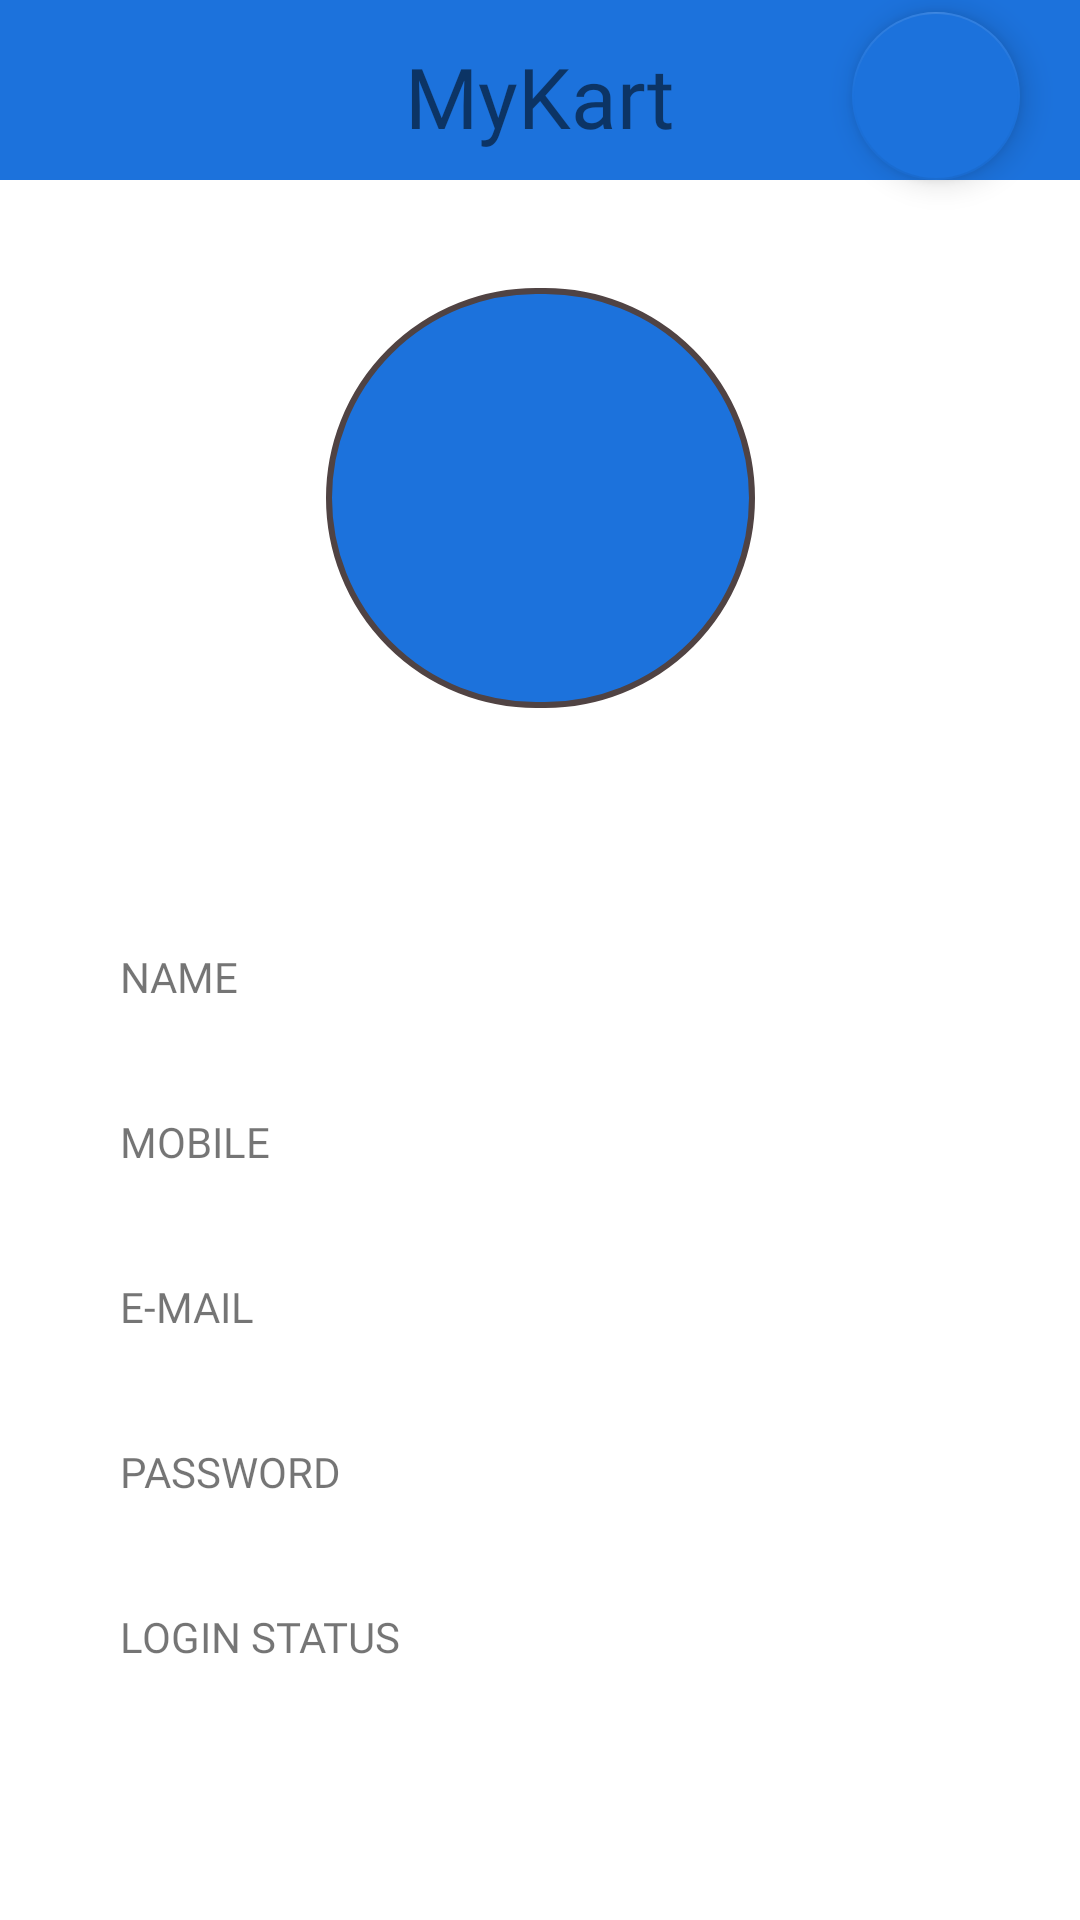

Produce the Android XML layout that renders to this screen, including the resource entries it uses.
<!-- AndroidManifest.xml: application theme Theme.MyKart -->
<!-- res/layout/activity_user_profile.xml -->
<?xml version="1.0" encoding="utf-8"?>
<androidx.constraintlayout.widget.ConstraintLayout xmlns:android="http://schemas.android.com/apk/res/android"
    xmlns:app="http://schemas.android.com/apk/res-auto"
    xmlns:tools="http://schemas.android.com/tools"
    android:layout_width="match_parent"
    android:layout_height="match_parent"
    tools:context=".UserProfile">

    <TextView
        android:id="@+id/textView4"
        android:layout_width="99dp"
        android:layout_height="25dp"
        android:layout_marginStart="40dp"
        android:layout_marginTop="30dp"
        android:text="MOBILE"
        android:fontFamily="@font/akaya_telivigala"
        app:layout_constraintStart_toStartOf="parent"
        app:layout_constraintTop_toBottomOf="@+id/textView3" />

    <TextView
        android:id="@+id/textView5"
        android:layout_width="99dp"
        android:layout_height="25dp"
        android:layout_marginStart="40dp"
        android:layout_marginTop="30dp"
        android:text="E-MAIL"
        android:fontFamily="@font/akaya_telivigala"
        app:layout_constraintStart_toStartOf="parent"
        app:layout_constraintTop_toBottomOf="@+id/textView4" />

    <View
        android:id="@+id/view2"
        android:layout_width="match_parent"
        android:layout_height="60dp"
        android:background="@color/my_color"
        tools:ignore="MissingConstraints" />
    <TextView
        android:layout_width="wrap_content"
        android:layout_height="wrap_content"
        android:layout_marginTop="4dp"
        android:fontFamily="@font/akaya_telivigala"
        android:text="MyKart"
        android:textSize="28sp"
        app:layout_constraintBottom_toBottomOf="@+id/view2"
        app:layout_constraintEnd_toEndOf="parent"
        app:layout_constraintStart_toStartOf="parent"
        app:layout_constraintTop_toTopOf="parent" />

    <ImageView
        android:id="@+id/imageView"
        android:layout_width="143dp"
        android:layout_height="140dp"
        android:layout_marginTop="36dp"
        android:background="@drawable/dp"
        app:layout_constraintEnd_toEndOf="parent"
        app:layout_constraintStart_toStartOf="parent"
        app:layout_constraintTop_toBottomOf="@+id/view2"
        app:srcCompat="@drawable/person" />

    <TextView
        android:id="@+id/textView3"
        android:layout_width="99dp"
        android:layout_height="25dp"
        android:layout_marginStart="40dp"
        android:layout_marginTop="80dp"
        android:text="NAME"
        android:fontFamily="@font/akaya_telivigala"
        app:layout_constraintStart_toStartOf="parent"
        app:layout_constraintTop_toBottomOf="@+id/imageView" />

    <TextView
        android:id="@+id/fullName"
        android:layout_width="120dp"
        android:layout_height="25dp"
        android:layout_marginTop="80dp"
        android:layout_marginEnd="50dp"
        android:fontFamily="@font/akaya_telivigala"
        android:text=""
        app:layout_constraintEnd_toEndOf="parent"
        app:layout_constraintTop_toBottomOf="@+id/imageView" />

    <TextView
        android:id="@+id/mobile"
        android:layout_width="120dp"
        android:layout_height="25dp"
        android:layout_marginTop="30dp"
        android:layout_marginEnd="50dp"
        android:fontFamily="@font/akaya_telivigala"
        android:text=""
        app:layout_constraintEnd_toEndOf="parent"
        app:layout_constraintTop_toBottomOf="@+id/fullName" />

    <TextView
        android:id="@+id/email"
        android:layout_width="160dp"
        android:layout_height="24dp"
        android:layout_marginTop="30dp"
        android:layout_marginEnd="10dp"
        android:fontFamily="@font/akaya_telivigala"
        android:text=""
        app:layout_constraintEnd_toEndOf="parent"
        app:layout_constraintTop_toBottomOf="@+id/mobile" />

    <TextView
        android:id="@+id/password"
        android:layout_width="120dp"
        android:layout_height="25dp"
        android:layout_marginTop="30dp"
        android:layout_marginEnd="50dp"
        android:fontFamily="@font/akaya_telivigala"
        android:text=""
        app:layout_constraintEnd_toEndOf="parent"
        app:layout_constraintTop_toBottomOf="@+id/email" />

    <TextView
        android:id="@+id/loginStatus"
        android:layout_width="120dp"
        android:layout_height="25dp"
        android:layout_marginTop="30dp"
        android:layout_marginEnd="50dp"
        android:fontFamily="@font/akaya_telivigala"
        android:text=""
        app:layout_constraintEnd_toEndOf="parent"
        app:layout_constraintTop_toBottomOf="@+id/password" />

    <TextView
        android:id="@+id/textView6"
        android:layout_width="99dp"
        android:layout_height="25dp"
        android:layout_marginStart="40dp"
        android:layout_marginTop="30dp"
        android:text="PASSWORD"
        android:fontFamily="@font/akaya_telivigala"
        app:layout_constraintStart_toStartOf="parent"
        app:layout_constraintTop_toBottomOf="@+id/textView5" />
    <TextView
        android:id="@+id/textView7"
        android:layout_width="99dp"
        android:layout_height="25dp"
        android:layout_marginStart="40dp"
        android:layout_marginTop="30dp"
        android:text="LOGIN STATUS"
        android:fontFamily="@font/akaya_telivigala"
        app:layout_constraintStart_toStartOf="parent"
        app:layout_constraintTop_toBottomOf="@+id/textView6" />

    <com.google.android.material.floatingactionbutton.FloatingActionButton
        android:id="@+id/filterPage"
        android:layout_width="wrap_content"
        android:layout_height="wrap_content"
        android:layout_marginTop="4dp"
        android:layout_marginEnd="20dp"
        app:tint="@color/white"
        app:backgroundTint="@color/my_color"
        app:layout_constraintBottom_toBottomOf="@+id/view2"
        app:layout_constraintEnd_toEndOf="@+id/view2"
        app:layout_constraintTop_toTopOf="parent"
        app:srcCompat="@drawable/home" />

</androidx.constraintlayout.widget.ConstraintLayout>
<!-- resources referenced by this layout -->
<resources>
  <color name="my_color">#1C72DC</color>
  <color name="white">#FFFFFFFF</color>
  <!-- drawable dp (drawable) -->
  <?xml version="1.0" encoding="utf-8"?>
  <shape xmlns:android="http://schemas.android.com/apk/res/android">
      <solid android:color="@color/my_color"/>
      <corners android:radius="360dp"/>
      <stroke android:color="@color/my_stroke" android:width="2dp"/>
  </shape>
  <style name="Theme.MyKart" parent="Theme.MaterialComponents.Light.NoActionBar">
          
          <item name="colorPrimary">@color/purple_500</item>
          <item name="colorPrimaryVariant">@color/purple_700</item>
          <item name="colorOnPrimary">@color/white</item>
          
          <item name="colorSecondary">@color/teal_200</item>
          <item name="colorSecondaryVariant">@color/teal_700</item>
          <item name="colorOnSecondary">@color/black</item>
          
          <item name="android:statusBarColor">?attr/colorPrimaryVariant</item>
          
      </style>
  <color name="my_stroke">#504343</color>
  <color name="purple_500">#FF6200EE</color>
  <color name="purple_700">#FF3700B3</color>
  <color name="teal_200">#FF03DAC5</color>
  <color name="teal_700">#FF018786</color>
  <color name="black">#FF000000</color>
</resources>
